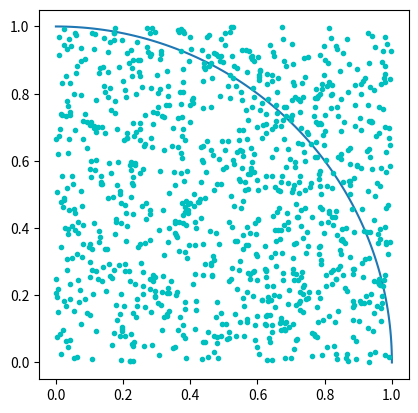

This figure's Python source:
#!/usr/bin/env python
# coding: utf-8

# In[1]:


#Estimate value of Pi

import numpy as np
import math
import random
import matplotlib.pyplot as plt
get_ipython().run_line_magic('matplotlib', 'inline')


# In[2]:


#Now lets initialze square size and no. of points inside square and cirlce

square_size = 1
points_inside_circle = 0
points_inside_sqaure = 0
sample_size = 1000
arc = np.linspace(0,np.pi/2,100)


# In[3]:


#define the fuction that generates random points inside square

def generate_points(size):
    x = random.random()*size
    y = random.random()*size
    return(x,y)


# In[4]:


#define a function to check if a point falls within circle
def is_in_circle(point,size):
    return math.sqrt(point[0]**2+point[1]**2)<=size


# In[6]:


#define a function for calculating pi value

def compute_pi(points_inside_circle,points_inside_sqaure):
    return 4*(points_inside_circle/points_inside_sqaure)


# In[8]:


plt.axes().set_aspect('equal')
plt.plot(1*np.cos(arc), 1*np.sin(arc))

for i in range(sample_size):
    point = generate_points(square_size)
    plt.plot(point[0],point[1],'c.')
    points_inside_sqaure +=1
    if is_in_circle(point,square_size):
        points_inside_circle +=1


# In[9]:


print('Apprx value of pi is {}'.format(compute_pi(points_inside_circle,points_inside_sqaure)))


# In[ ]:




